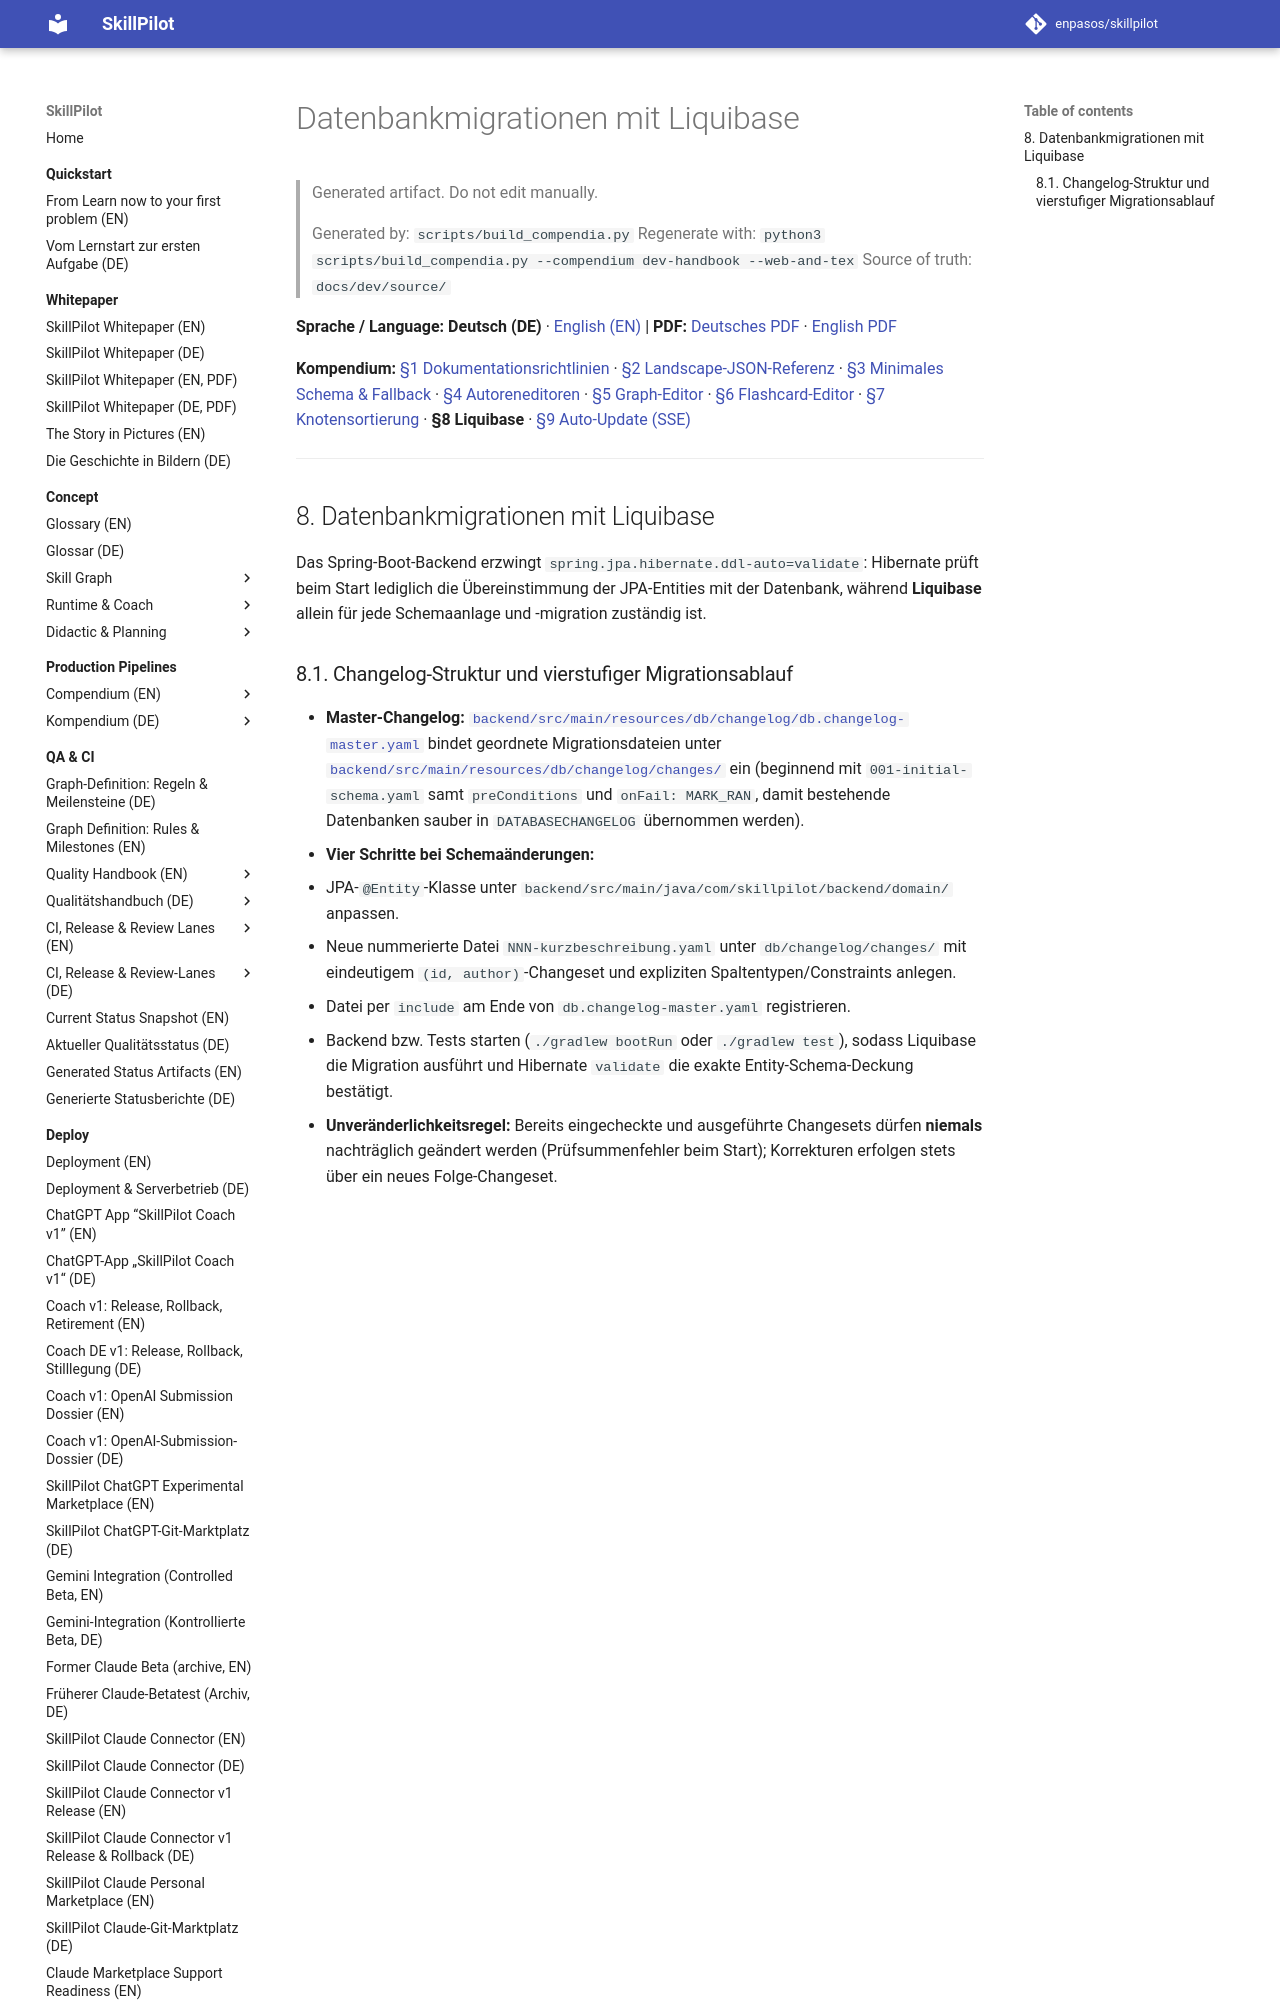

repository: enpasos/skillpilot · page: dev/liquibase.de/index.html · generator: mkdocs

# Datenbankmigrationen mit Liquibase

> Generated artifact. Do not edit manually.
>
> Generated by: `scripts/build_compendia.py`
> Regenerate with: `python3 scripts/build_compendia.py --compendium dev-handbook --web-and-tex`
> Source of truth: `docs/dev/source/`

**Sprache / Language:** **Deutsch (DE)** · [English (EN)](liquibase.md) | **PDF:** [Deutsches PDF](skillpilot-developer-and-editor-guide.de.pdf) · [English PDF](skillpilot-developer-and-editor-guide.en.pdf)

**Kompendium:** [§1 Dokumentationsrichtlinien](documentation-guidelines.de.md) · [§2 Landscape-JSON-Referenz](landscape-json-field-reference.de.md) · [§3 Minimales Schema & Fallback](skill-graph-minimal-schema-runtime-fallback-and-math-pilot.de.md) · [§4 Autoreneditoren](curriculum-authoring-editors.de.md) · [§5 Graph-Editor](graph-editor.de.md) · [§6 Flashcard-Editor](flashcard-editor.de.md) · [§7 Knotensortierung](my-goals-node-ordering.md) · **§8 Liquibase** · [§9 Auto-Update (SSE)](auto-update.de.md)

---
<a id="sec-dev-liquibase"></a>
## 8. Datenbankmigrationen mit Liquibase

Das Spring-Boot-Backend erzwingt `spring.jpa.hibernate.ddl-auto=validate`: Hibernate prüft beim Start lediglich die Übereinstimmung der JPA-Entities mit der Datenbank, während **Liquibase** allein für jede Schemaanlage und -migration zuständig ist.

<a id="sec-dev-lq-workflow"></a>
